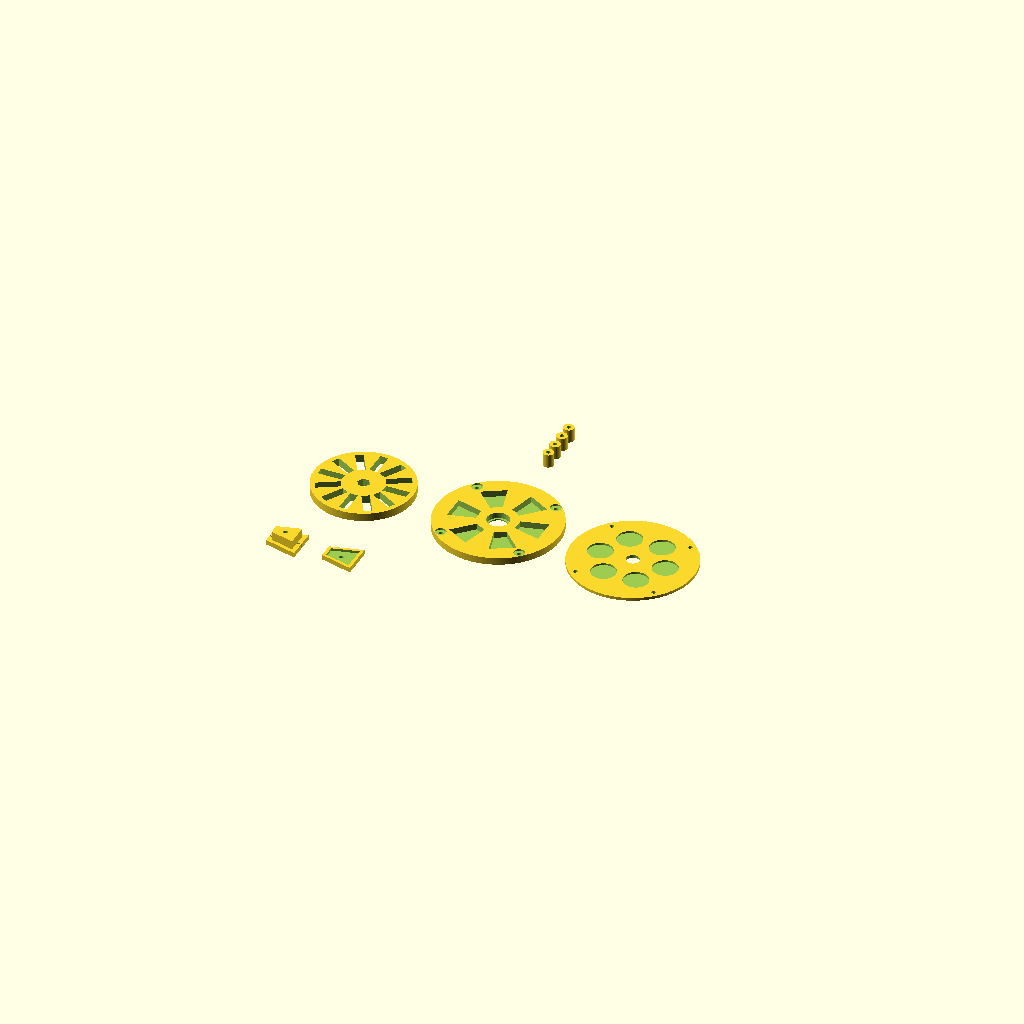
Cell 1: rendered with the file's own defaults.
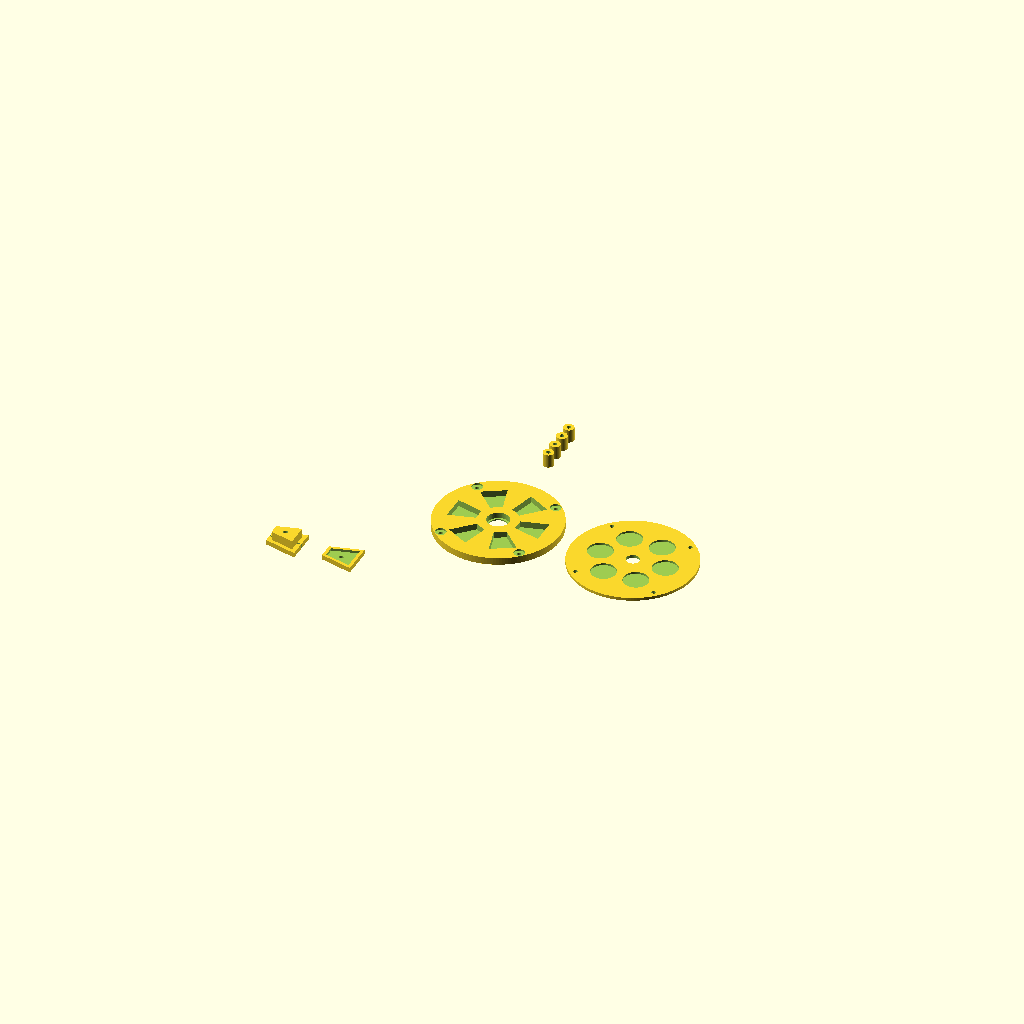
Cell 2: render_rotor = false (everything else at default).
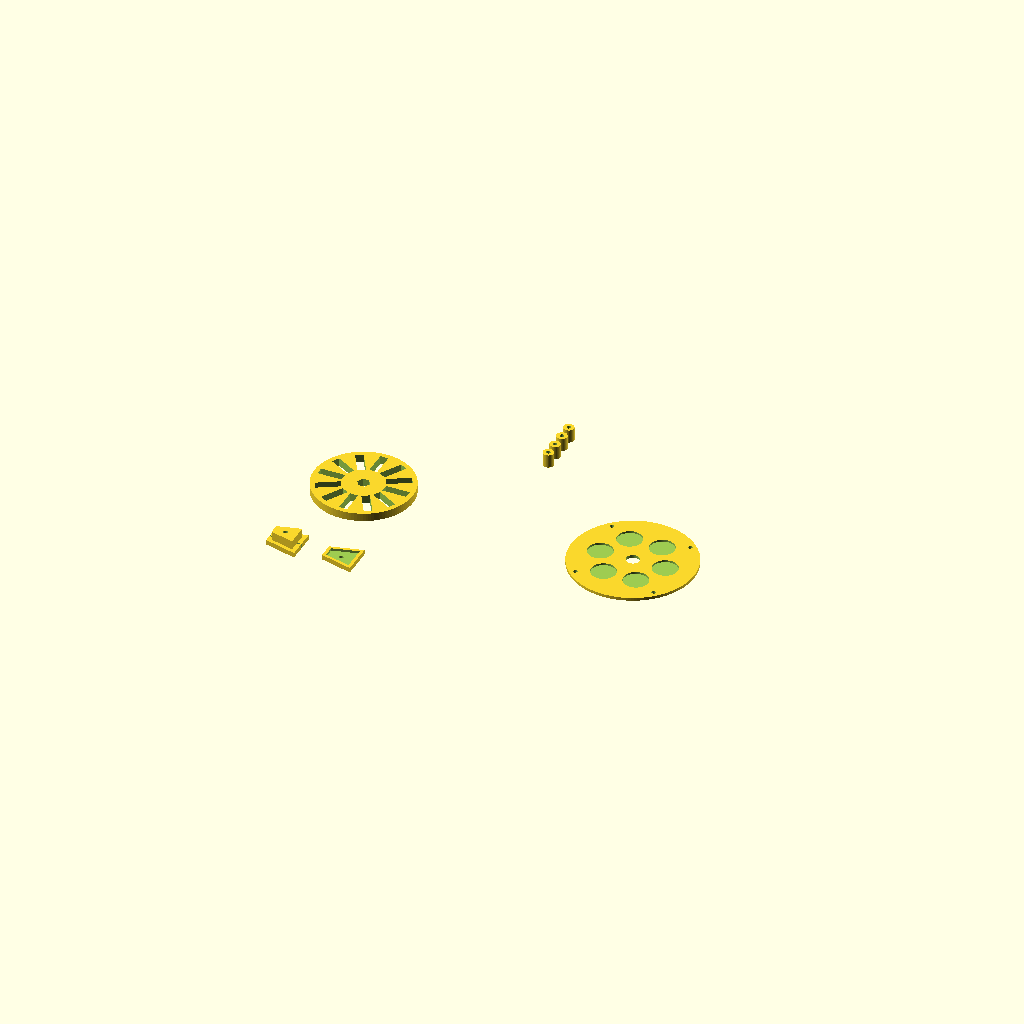
Cell 3: render_stator = false (everything else at default).
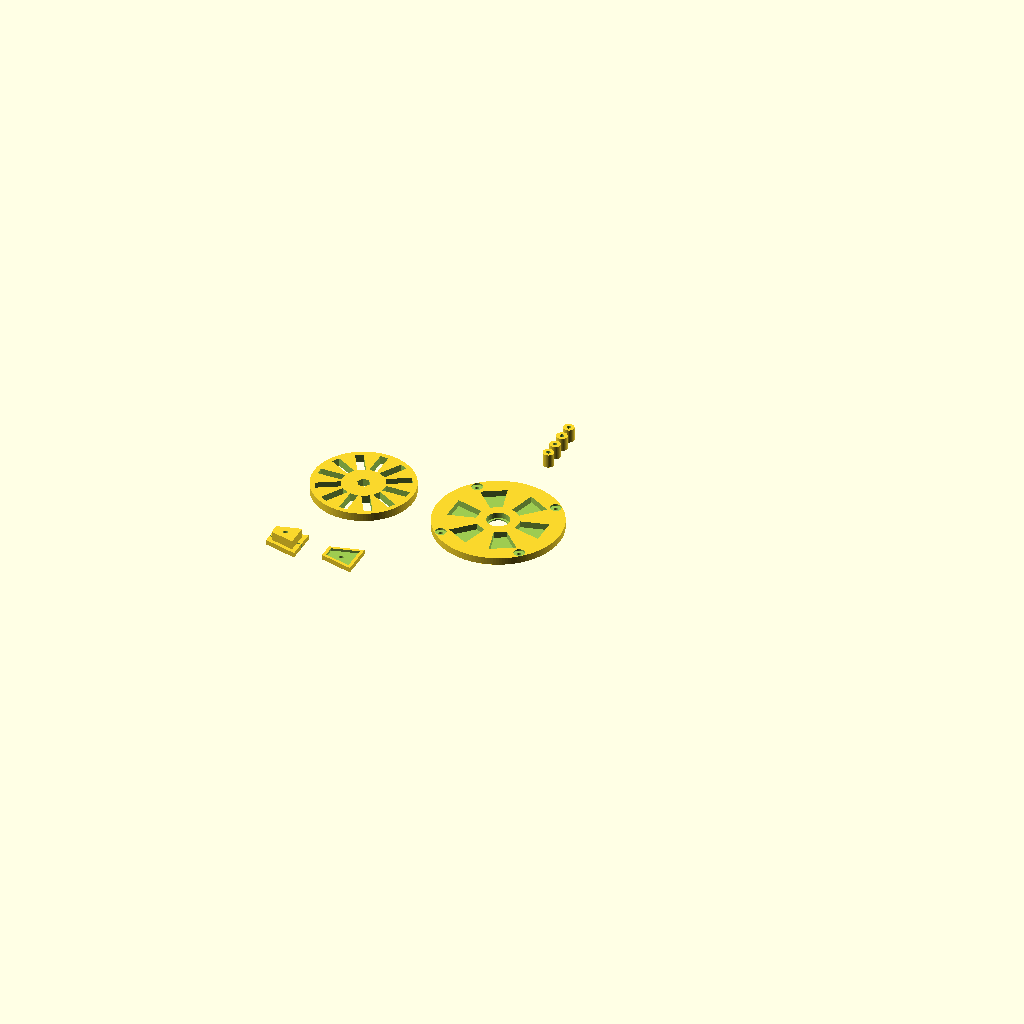
Cell 4 — render_flux_plate set to false, the other parameters unchanged.
One fixed orthographic camera (rotation 55°, 0°, 25°; colour scheme Cornfield) for every cell.
Source of the model, myStuff/generator/Gen11/Gen11_v4.scad:
/* 
   GEN 11 v5.2: COMPLETE PRODUCTION SET
   - ROTOR: 10mm thick, Hex-Nut axle lock, centered magnet pockets.
   - STATOR: 608 Bearing seat + "Nut Garage" clearance.
   - FLUX PLATE: Modular washer housing.
   - WINDER: Two-part indexing jig for the manual drill winder.
   - SPACERS: Frame-locking gap maintainers.
*/

// ==========================================
// 1. MASTER PARAMETERS (USER TUNABLES)
// ==========================================
num_magnets = 12;           
num_coils   = 6;            
bar_mag_length = 29.2;      
bar_mag_width  = 9.4;        
bar_mag_depth  = 6.0;        

// --- GAP & FLUX ---
air_gap = 1.25;             
coil_thickness = 7.8;       
thin_floor = 1.0;           
washer_flux_depth = 2.4;    
washer_flux_r = 15.2;       
flux_plate_floor = 1.2;     

// --- AXLE & BEARING ---
axel_r = 4.2;               // 8mm All-thread
nut_hex_dist = 13.4;        // M8 Nut across flats
bearing_od = 22.2;          // 608 Bearing
bearing_h = 7.0;            
alignment_bolt_r = 2.6;     // M5 frame
spacer_inset_depth = 2.0;   

// ==========================================
// 2. DYNAMIC CALCULATIONS
// ==========================================
magnet_gap_buffer = 4.0;
min_circ = num_magnets * (bar_mag_width + magnet_gap_buffer);
magnet_center_r = (min_circ / (2 * PI)) + (bar_mag_length / 2);

rotor_total_h = 10.0; 
rotor_r = magnet_center_r + (bar_mag_length / 2) + 6;
stator_r = rotor_r + 15;    
mount_r = rotor_r + 8; 
stator_h = coil_thickness + thin_floor;

// ==========================================
// 3. RENDER LAYOUT (Toggles)
// ==========================================
render_rotor = true;
render_stator = true;
render_flux_plate = true;
render_spacers = true;
render_winder = true;

layout_gap = stator_r * 2.2;

if (render_rotor)      translate([0, 0, 0]) bar_rotor();
if (render_stator)     translate([layout_gap, 0, 0]) bar_stator();
if (render_flux_plate) translate([layout_gap * 2, 0, 0]) flux_plate();
if (render_spacers)    translate([layout_gap, layout_gap * 0.8, 0]) spacer_set();
if (render_winder)     translate([0, -layout_gap * 0.8, 0]) bar_winder_set();

// ==========================================
// 4. CORE MODULES
// ==========================================

// --- ROTOR WITH HEX NUT TRAP ---
module bar_rotor() {
    difference() {
        cylinder(h=rotor_total_h, r=rotor_r, $fn=120);
        for (i = [0:num_magnets-1]) {
            rotate([0, 0, i * (360/num_magnets)])
                translate([magnet_center_r, 0, rotor_total_h/2]) 
                cube([bar_mag_length + 0.4, bar_mag_width + 0.4, 25], center=true);
        }
        translate([0,0,-1])
        cylinder(h=rotor_total_h + 2, r=nut_hex_dist/2 / cos(30), $fn=6);
    }
}

// --- STATOR (Bearing + Nut Garage) ---
module bar_stator() {
    difference() {
        cylinder(h=stator_h, r=stator_r, $fn=140);
        for(i = [0 : num_coils - 1]) {
            rotate([0, 0, i * (360/num_coils)])
            translate([magnet_center_r, 0, thin_floor]) 
                trap_shape(h=stator_h + 5, extra_l=3, extra_w=2);
        }
        // Nut Garage (Side facing rotor)
        translate([0, 0, 1.5]) 
            cylinder(h=stator_h, r=13.5, $fn=80); 
        // Bearing Pocket (Side facing away)
        translate([0, 0, -1]) 
            cylinder(h=bearing_h + 1, r=bearing_od/2, $fn=80);
        // Spacer Insets
        for(i = [0:3]) {
            rotate([0, 0, i * 90 + 45]) translate([mount_r, 0, stator_h - spacer_inset_depth])
                cylinder(h=spacer_inset_depth + 1, r=6.6, $fn=40);
            rotate([0, 0, i * 90 + 45]) translate([mount_r, 0, -5]) 
                cylinder(h=stator_h + 10, r=alignment_bolt_r, $fn=30);
        }
    }
}

// --- FLUX PLATE (Washer Housing) ---
module flux_plate() {
    h_plate = washer_flux_depth + flux_plate_floor;
    difference() {
        cylinder(h=h_plate, r=stator_r, $fn=140);
        for(i = [0 : num_coils - 1]) {
            rotate([0, 0, i * (360/num_coils)])
            translate([magnet_center_r, 0, flux_plate_floor]) 
                cylinder(h=10, r=washer_flux_r, $fn=80);
        }
        for(i = [0:3]) {
            rotate([0, 0, i * 90 + 45]) translate([mount_r, 0, -1]) 
                cylinder(h=20, r=alignment_bolt_r, $fn=30);
        }
        translate([0,0,-1]) cylinder(h=20, r=axel_r + 4, $fn=60);
    }
}

// --- SPACERS ---
module stator_spacer() {
    h_spacer = (rotor_total_h + (2 * air_gap)) + (2 * spacer_inset_depth);
    difference() {
        cylinder(h=h_spacer, r=6.5, $fn=50);
        translate([0,0,-1]) cylinder(h=h_spacer+2, r=alignment_bolt_r, $fn=30);
    }
}

module spacer_set() {
    for(i=[0:3]) translate([0, i*18, 0]) stator_spacer();
}

// ==========================================
// 5. WINDER TOOLING
// ==========================================
module bar_winder_set() {
    spacing = bar_mag_length + 40;
    translate([-spacing/2, 0, 0]) winder_bottom();
    translate([spacing/2, 0, 0]) winder_top();
}

module winder_bottom() {
    f_h = 6.0;
    core_h = coil_thickness + 3.0; // Indexing male part
    difference() {
        union() {
            trap_shape(h=f_h, extra_l=10, extra_w=8); 
            translate([0,0, f_h])
                trap_shape(h=core_h, extra_l=-0.5, extra_w=-1);
        }
        translate([0,0,-1]) cylinder(h=50, r=alignment_bolt_r, $fn=40);
        // Wire exit slot
        translate([0, 0, f_h/2]) 
            cube([bar_mag_length*5, 1.4, f_h+0.2], center=true);
    }
}

module winder_top() {
    f_h = 6.0;
    difference() {
        trap_shape(h=f_h, extra_l=10, extra_w=8);
        // Indexing female part
        translate([0, 0, f_h - 3.0])
            scale([1.1, 1.1, 1])
            trap_shape(h=4, extra_l=-0.5, extra_w=-1);
        translate([0,0,-1]) cylinder(h=50, r=alignment_bolt_r, $fn=40);
    }
}

// --- HELPER GEOMETRY ENGINE ---
module trap_shape(h, extra_l=0, extra_w=0) {
    pitch = 30; 
    l = bar_mag_length + extra_l;
    r_in  = magnet_center_r - l/2;
    r_out = magnet_center_r + l/2;
    wi = (2 * r_in  * sin(pitch/2)) + extra_w;
    wo = (2 * r_out * sin(pitch/2)) + extra_w;
    translate([-l/2, 0, 0]) 
    linear_extrude(h) 
    polygon([[0, -wi/2], [0, wi/2], [l, wo / 2], [l, -wo / 2]]);
}
Customizer parameters (derived from the source; name, type, default, range or options):
num_magnets: number, default 12
num_coils: number, default 6
bar_mag_length: number, default 29.2
bar_mag_width: number, default 9.4
bar_mag_depth: number, default 6
air_gap: number, default 1.25
coil_thickness: number, default 7.8
thin_floor: number, default 1
washer_flux_depth: number, default 2.4
washer_flux_r: number, default 15.2
flux_plate_floor: number, default 1.2
axel_r: number, default 4.2
nut_hex_dist: number, default 13.4
bearing_od: number, default 22.2
bearing_h: number, default 7
alignment_bolt_r: number, default 2.6
spacer_inset_depth: number, default 2
magnet_gap_buffer: number, default 4
rotor_total_h: number, default 10
render_rotor: bool, default true
render_stator: bool, default true
render_flux_plate: bool, default true
render_spacers: bool, default true
render_winder: bool, default true
